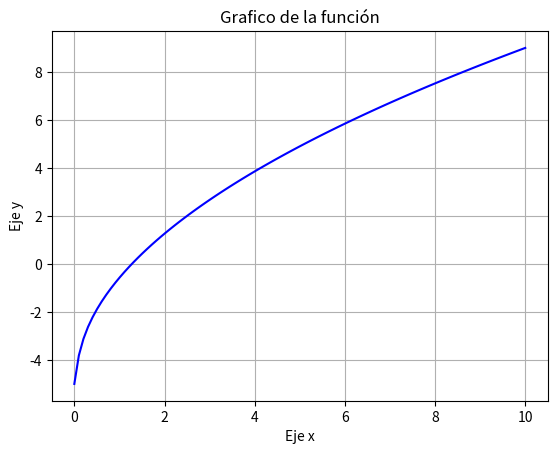

Here is the Python script that generated this plot:
import numpy as np
import matplotlib.pyplot as plt

def biseccion(f,a,b,tol):
#definir el errro para el arranque.
	error = 99999
	#agregar el contador
	i = 0
	while error > tol:
	#Calcular el punto medio
		p = (a+b)/2
	#Evaluar los signos
		if (f(b)*f(a) < 0):
			b = p
		else:
			a = p
	#actualizar el error
		error = (b-a)/2
	#actualizar las interacciones
		i += 1
	return p,i

H = np.linspace(0,10,100)
f = (lambda x : np.sqrt(19.6*x)*np.tanh(np.sqrt(2.45*x)*2.5)-5)
y = f(H)
plt.plot(H,y,color = 'blue')
plt.title('Grafico de la función')
plt.xlabel('Eje x')
plt.ylabel('Eje y')
plt.grid()
plt.show()


a = 0
b = 4
tol = 0.0000001
p,i = biseccion(f,a,b,tol)
print("El valor de la raíz es: {} y el numero de interaciones es: {}".format(p, i))
